Dataset: lemon_dataset (GitHub, Dante-Cadiz/lemon-qualitycontrol). Classes: bad quality, good quality.

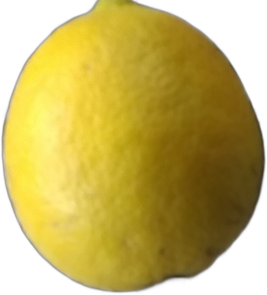
Label: good quality

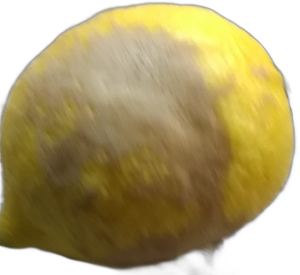
Label: bad quality

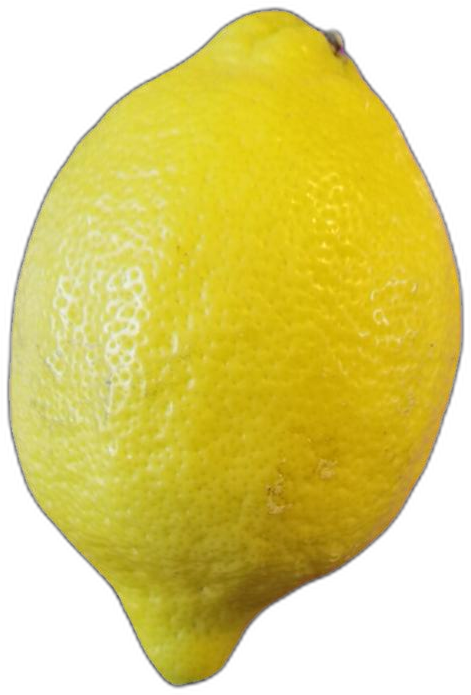
Label: bad quality

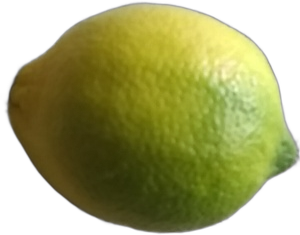
Label: good quality

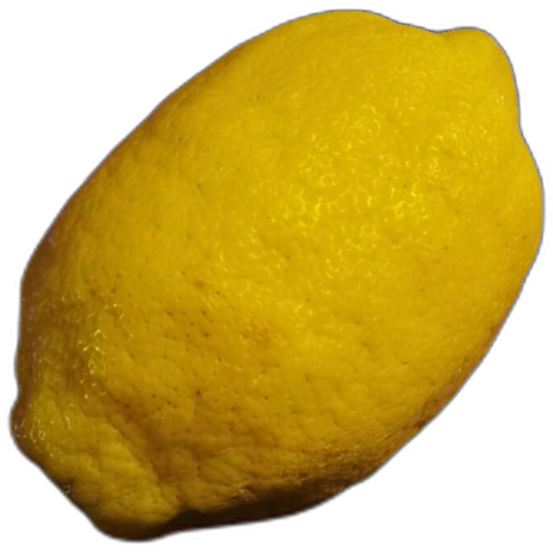
Label: bad quality

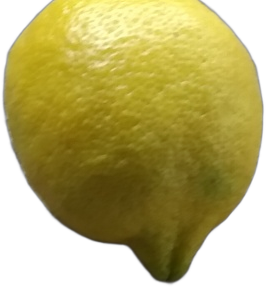
Label: good quality
